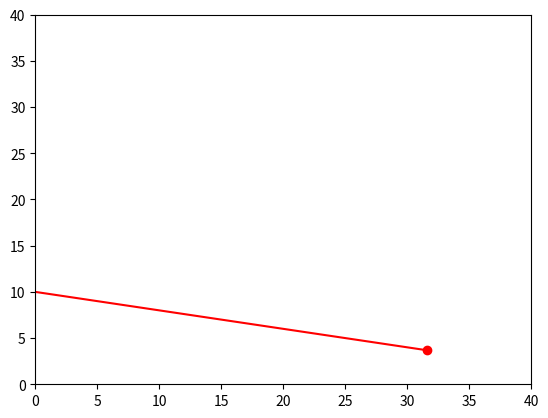

This chart was generated by the following Python code:
import numpy as np
from scipy.integrate import odeint
import matplotlib.pyplot as plt
from matplotlib.animation import FuncAnimation

frames=200
t=np.linspace(0,5,frames)

def move_func(z,t):
    x,y,vx,vy=z
    
    dx_dt=vx
    dy_dt=vy
    dvx_dt=-mu*vx
    dvy_dt=-g-mu*vy
    
    return dx_dt,dy_dt,dvx_dt,dvy_dt

alpha=np.deg2rad(60)

m=0.5
mu=0.1/m/1
g=9.8

v0=20
x0=0
y0=0

vx0=np.cos(alpha)*v0
vy0=np.sin(alpha)*v0

z0=x0,y0,vx0,vy0

s=odeint(move_func,z0,t)

fig,ax=plt.subplots()
ball,=plt.plot([],[],'o',color='r')
ball_line,=plt.plot([],[],'-',color='r')

def animate(t):
    ball.set_data([s[t][0]],[s[t][2]])
    ball_line.set_data(s[:t,0],s[:t,2])

a=FuncAnimation(fig,animate,frames=frames,interval=30)
edge=40
	
ax.set_xlim(0,edge)
ax.set_ylim(0,edge)
	
a.save('task_1_1_1.gif',writer="pillow")
